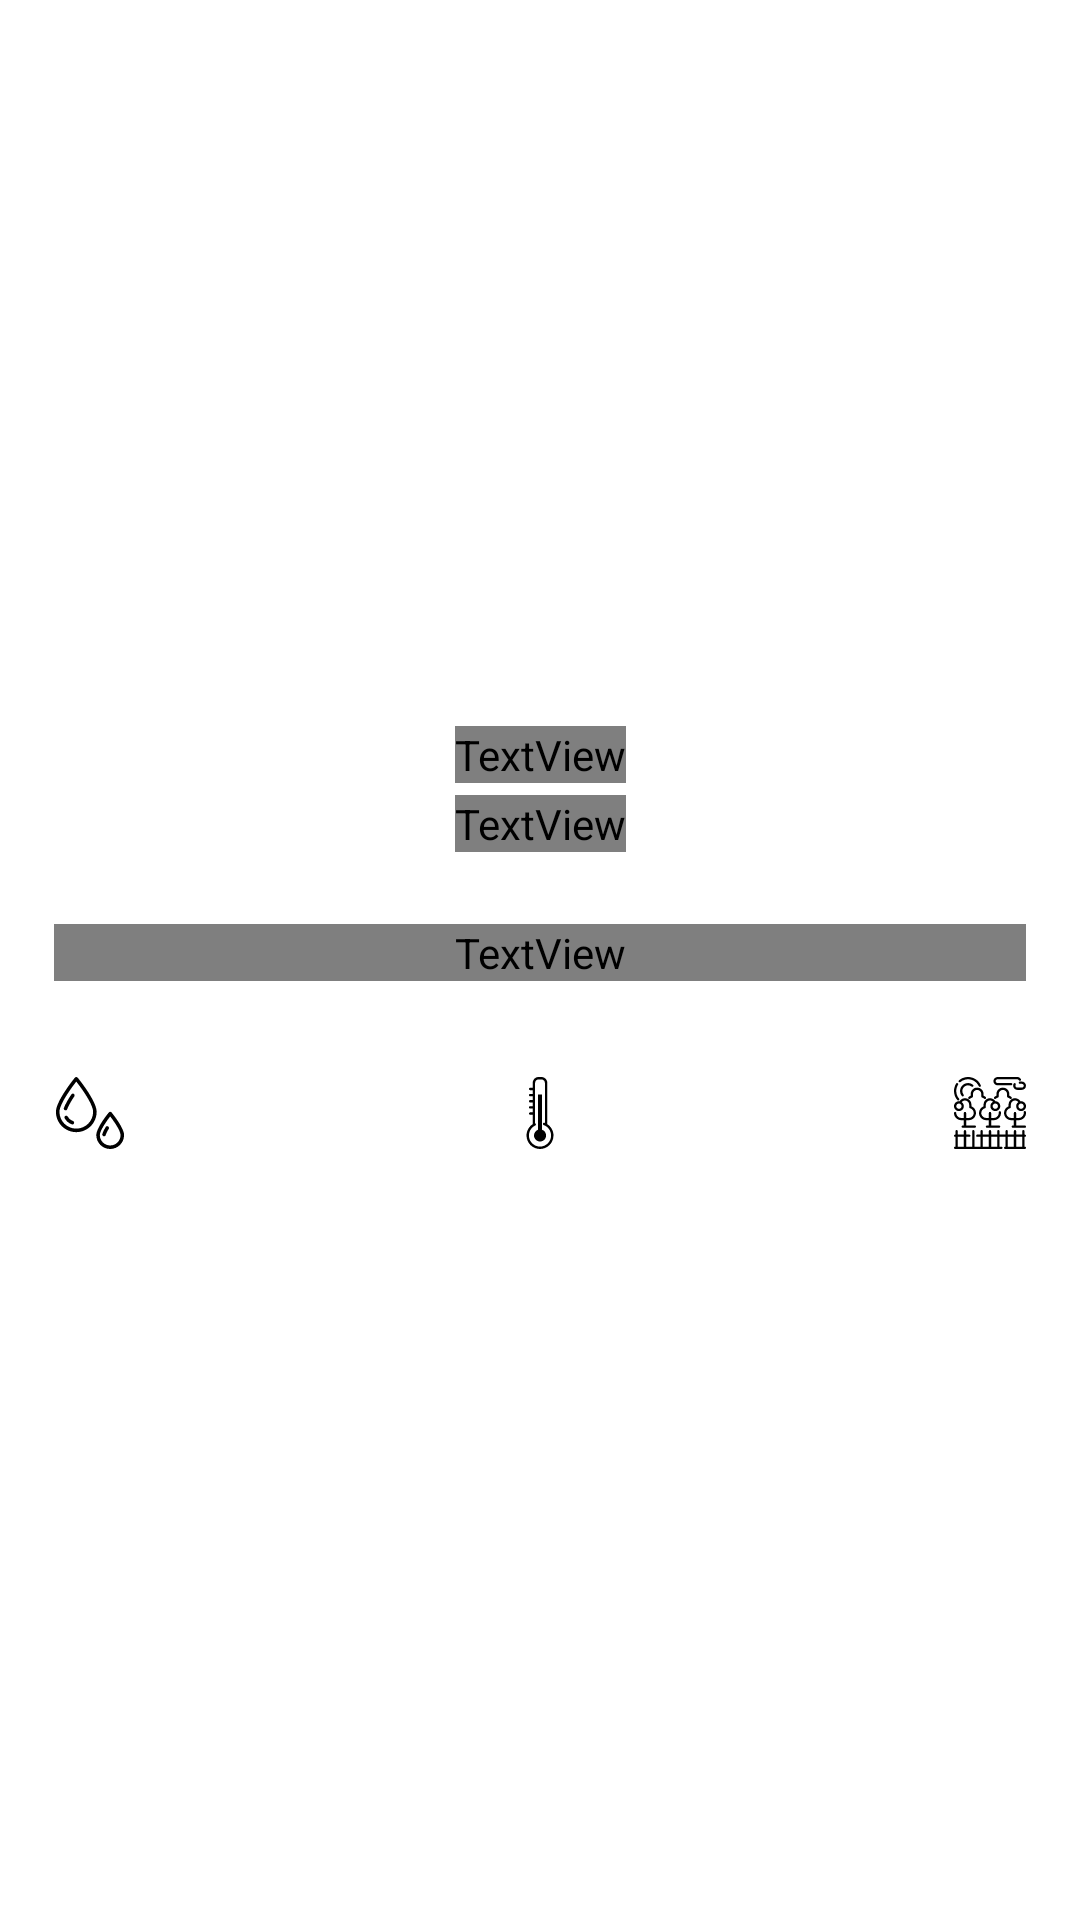

Here is an Android app screen rendered from its layout file. Give the layout XML and the strings, colors and styles it references.
<!-- AndroidManifest.xml: application theme Theme.GDSCUBWorkshopAndroid1 -->
<!-- res/layout/activity_detail.xml -->
<?xml version="1.0" encoding="utf-8"?>
<androidx.constraintlayout.widget.ConstraintLayout xmlns:android="http://schemas.android.com/apk/res/android"
    xmlns:app="http://schemas.android.com/apk/res-auto"
    xmlns:tools="http://schemas.android.com/tools"
    android:layout_width="match_parent"
    android:layout_height="match_parent"
    tools:context=".ui.detail.DetailActivity">

    <ImageView
        android:id="@+id/iv_plant"
        android:layout_width="150dp"
        android:layout_height="150dp"
        android:layout_marginTop="56dp"
        app:layout_constraintTop_toTopOf="parent"
        app:layout_constraintStart_toStartOf="parent"
        app:layout_constraintEnd_toEndOf="parent"
        tools:src="@drawable/ic_plant"/>

    <TextView
        android:id="@+id/tv_plant_name"
        android:layout_width="wrap_content"
        android:layout_height="wrap_content"
        android:layout_marginTop="36dp"
        android:fontFamily="@font/poppins_extrabold"
        android:textColor="@color/black"
        android:textSize="24sp"
        app:layout_constraintEnd_toEndOf="@id/iv_plant"
        app:layout_constraintStart_toStartOf="@id/iv_plant"
        app:layout_constraintTop_toBottomOf="@+id/iv_plant"
        tools:text="@string/example_plant_name"/>

    <TextView
        android:id="@+id/tv_plant_latin_name"
        android:layout_width="wrap_content"
        android:layout_height="wrap_content"
        android:layout_marginTop="4dp"
        android:fontFamily="@font/poppins_medium"
        app:layout_constraintEnd_toEndOf="@id/tv_plant_name"
        app:layout_constraintStart_toStartOf="@id/tv_plant_name"
        app:layout_constraintTop_toBottomOf="@id/tv_plant_name"
        tools:text="@string/example_plant_latin_name"/>
    
    <TextView
        android:id="@+id/tv_description"
        android:layout_width="0dp"
        android:layout_height="wrap_content"
        android:layout_marginTop="24dp"
        android:layout_marginHorizontal="18dp"
        android:fontFamily="@font/poppins_medium"
        android:textColor="@color/black"
        app:layout_constraintStart_toStartOf="parent"
        app:layout_constraintEnd_toEndOf="parent"
        app:layout_constraintTop_toBottomOf="@id/tv_plant_latin_name"
        tools:text="@string/example_description"/>

    <TextView
        android:id="@+id/tv_watering"
        android:layout_width="wrap_content"
        android:layout_height="wrap_content"
        android:textColor="@color/black"
        android:textSize="12sp"
        android:layout_marginTop="32dp"
        app:layout_constraintStart_toStartOf="@id/tv_description"
        app:layout_constraintTop_toBottomOf="@id/tv_description"
        tools:text="@string/example_watering"
        app:drawableTopCompat="@drawable/ic_water" />

    <TextView
        android:id="@+id/tv_place"
        android:layout_width="wrap_content"
        android:layout_height="wrap_content"
        android:textColor="@color/black"
        android:textSize="12sp"
        app:layout_constraintEnd_toEndOf="@id/tv_description"
        app:layout_constraintTop_toTopOf="@id/tv_watering"
        app:drawableTopCompat="@drawable/ic_garden"
        tools:text="@string/example_place"/>

    <TextView
        android:id="@+id/tv_temperature"
        android:layout_width="wrap_content"
        android:layout_height="wrap_content"
        android:textColor="@color/black"
        android:textSize="12sp"
        app:layout_constraintStart_toEndOf="@id/tv_watering"
        app:layout_constraintTop_toTopOf="@id/tv_watering"
        app:layout_constraintEnd_toStartOf="@id/tv_place"
        tools:text="@string/example_temperature"
        app:drawableTopCompat="@drawable/ic_temperature" />

    <ProgressBar
        android:id="@+id/pb_detail"
        android:layout_width="84dp"
        android:layout_height="84dp"
        android:visibility="invisible"
        app:layout_constraintStart_toStartOf="parent"
        app:layout_constraintEnd_toEndOf="parent"
        app:layout_constraintTop_toTopOf="parent"
        app:layout_constraintBottom_toBottomOf="parent"/>
</androidx.constraintlayout.widget.ConstraintLayout>
<!-- resources referenced by this layout -->
<resources>
  <color name="black">#FF000000</color>
  <!-- drawable ic_garden: vector/xml drawable (drawable, 9473 chars, omitted) -->
  <!-- drawable ic_plant: vector/xml drawable (drawable, 2103 chars, omitted) -->
  <!-- drawable ic_temperature (drawable) -->
  <vector xmlns:android="http://schemas.android.com/apk/res/android"
      android:width="24dp"
      android:height="24dp"
      android:viewportWidth="476.8"
      android:viewportHeight="476.8">
    <path
        android:fillColor="#FF000000"
        android:pathData="M287.059,312.571V39.765C287.059,17.838 269.22,0 247.294,0h-17.788c-21.926,0 -39.765,17.838 -39.765,39.765v31.546H173.4c-4.418,0 -8,3.582 -8,8s3.582,8 8,8h16.341v24.659H173.4c-4.418,0 -8,3.582 -8,8s3.582,8 8,8h16.341v24.659H173.4c-4.418,0 -8,3.582 -8,8s3.582,8 8,8h16.341v24.659H173.4c-4.418,0 -8,3.582 -8,8s3.582,8 8,8h16.341v24.659H173.4c-4.418,0 -8,3.582 -8,8s3.582,8 8,8h16.341v62.647c-25.017,16.332 -40.659,44.588 -40.659,74.888c0,49.25 40.068,89.317 89.318,89.317s89.318,-40.067 89.318,-89.317C327.718,356.843 311.989,328.799 287.059,312.571zM238.4,460.8c-40.428,0 -73.318,-32.89 -73.318,-73.317c0,-28.137 16.425,-54.138 41.844,-66.239c3.989,-1.899 5.684,-6.673 3.784,-10.662c-1.017,-2.138 -2.863,-3.608 -4.969,-4.228V39.765c0,-13.104 10.661,-23.765 23.765,-23.765h17.788c13.104,0 23.765,10.661 23.765,23.765v264.57c-0.957,-0.376 -1.92,-0.743 -2.895,-1.088c-4.164,-1.472 -8.736,0.711 -10.208,4.878c-1.472,4.166 0.712,8.736 4.878,10.208c29.239,10.332 48.884,38.121 48.884,69.15C311.718,427.91 278.828,460.8 238.4,460.8zM278.854,387.129c0,22.147 -17.954,40.101 -40.101,40.101s-40.101,-17.954 -40.101,-40.101c0,-17.258 10.903,-31.966 26.195,-37.621V116.423h27.106v232.84C267.613,354.722 278.854,369.609 278.854,387.129z"/>
  </vector>
  <!-- drawable ic_water: vector/xml drawable (drawable, 2150 chars, omitted) -->
  <string name="example_description">Lorem ipsum dolor sit amet, consectetur adipiscing elit. Fusce et ante nec risus lacinia sagittis. Duis volutpat nunc non posuere iaculis. Phasellus mauris felis, fringilla id pharetra in, imperdiet eget nisi</string>
  <string name="example_place">Outdoor / Indoor</string>
  <string name="example_plant_latin_name">Aloe Vera</string>
  <string name="example_plant_name">Lidah Buaya</string>
  <string name="example_temperature">20 – 23 C</string>
  <string name="example_watering">2 – 3 minggu sekali</string>
  <style name="Theme.GDSCUBWorkshopAndroid1" parent="Theme.MaterialComponents.DayNight.DarkActionBar">
          
          <item name="colorPrimary">@color/purple_500</item>
          <item name="colorPrimaryVariant">@color/purple_700</item>
          <item name="colorOnPrimary">@color/white</item>
          
          <item name="colorSecondary">@color/teal_200</item>
          <item name="colorSecondaryVariant">@color/teal_700</item>
          <item name="colorOnSecondary">@color/black</item>
          
          <item name="android:statusBarColor" tools:targetApi="l">?attr/colorPrimaryVariant</item>
          
      </style>
  <color name="white">#FFFFFFFF</color>
  <!-- not gathered from this repository: default colours our renderer supplied (Android Studio template values) -->
  <color name="purple_500">#FF6200EE</color>
  <color name="purple_700">#FF3700B3</color>
  <color name="teal_200">#FF03DAC5</color>
  <color name="teal_700">#FF018786</color>
</resources>
